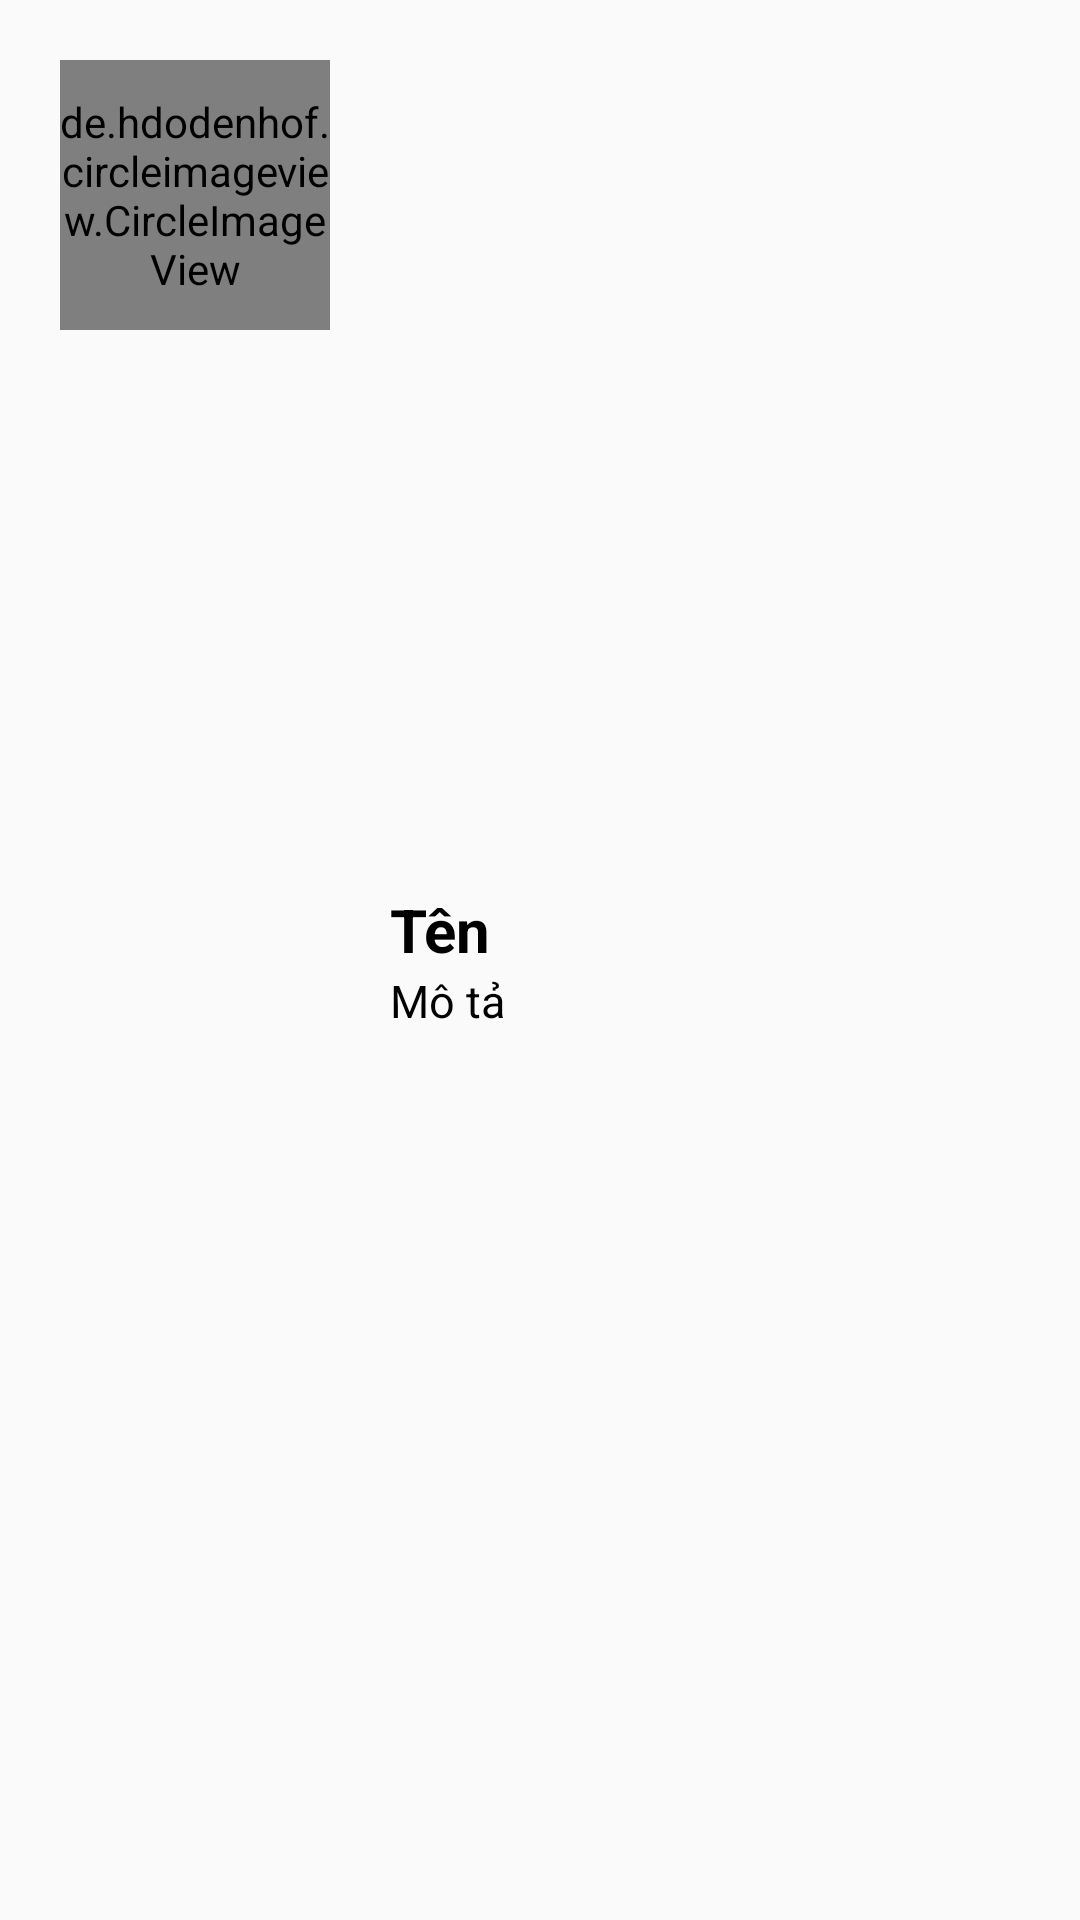

Android layout source for this screen:
<!-- AndroidManifest.xml: application theme Theme.ListView_Menu -->
<!-- res/layout/dong_menu.xml -->
<?xml version="1.0" encoding="utf-8"?>
<RelativeLayout xmlns:android="http://schemas.android.com/apk/res/android"
    android:layout_width="match_parent"
    android:layout_height="wrap_content"
    xmlns:app="http://schemas.android.com/apk/res-auto">


    <de.hdodenhof.circleimageview.CircleImageView
        android:layout_width="90dp"
        android:layout_height="90dp"
        android:id="@+id/image_sp"
        android:src="@mipmap/ic_launcher"
        android:layout_margin="20dp"
        app:civ_border_width="1dp"
        app:civ_border_color="@color/black"/>

    <LinearLayout
        android:layout_width="220dp"
        android:layout_height="wrap_content"
        android:layout_centerVertical="true"
        android:layout_toRightOf="@+id/image_sp"
        android:orientation="vertical">

        <TextView
            android:id="@+id/ten_sp"
            android:layout_width="wrap_content"
            android:layout_height="wrap_content"
            android:text="Tên"
            android:textColor="@color/black"
            android:textSize="20sp"
            android:textStyle="bold" />

        <TextView
            android:id="@+id/TT_sp"
            android:layout_width="wrap_content"
            android:layout_height="wrap_content"
            android:text="Mô tả"
            android:textColor="@color/black"
            android:textSize="15sp"
            android:maxLines="2"/>

    </LinearLayout>
</RelativeLayout>
<!-- resources referenced by this layout -->
<resources>
  <style name="Theme.ListView_Menu" parent="Theme.AppCompat.DayNight.DarkActionBar">
          
          <item name="colorPrimary">@color/purple_500</item>
          <item name="colorPrimaryVariant">@color/purple_700</item>
          <item name="colorOnPrimary">@color/white</item>
          
          <item name="colorSecondary">@color/teal_200</item>
          <item name="colorSecondaryVariant">@color/teal_700</item>
          <item name="colorOnSecondary">@color/black</item>
          
          <item name="android:statusBarColor" tools:targetApi="l">?attr/colorPrimaryVariant</item>
          
      </style>
  <!-- not gathered from this repository: default colours our renderer supplied (Android Studio template values) -->
  <color name="purple_500">#FF6200EE</color>
  <color name="purple_700">#FF3700B3</color>
  <color name="teal_200">#FF03DAC5</color>
  <color name="teal_700">#FF018786</color>
  <color name="black">#FF000000</color>
  <color name="white">#FFFFFFFF</color>
</resources>
